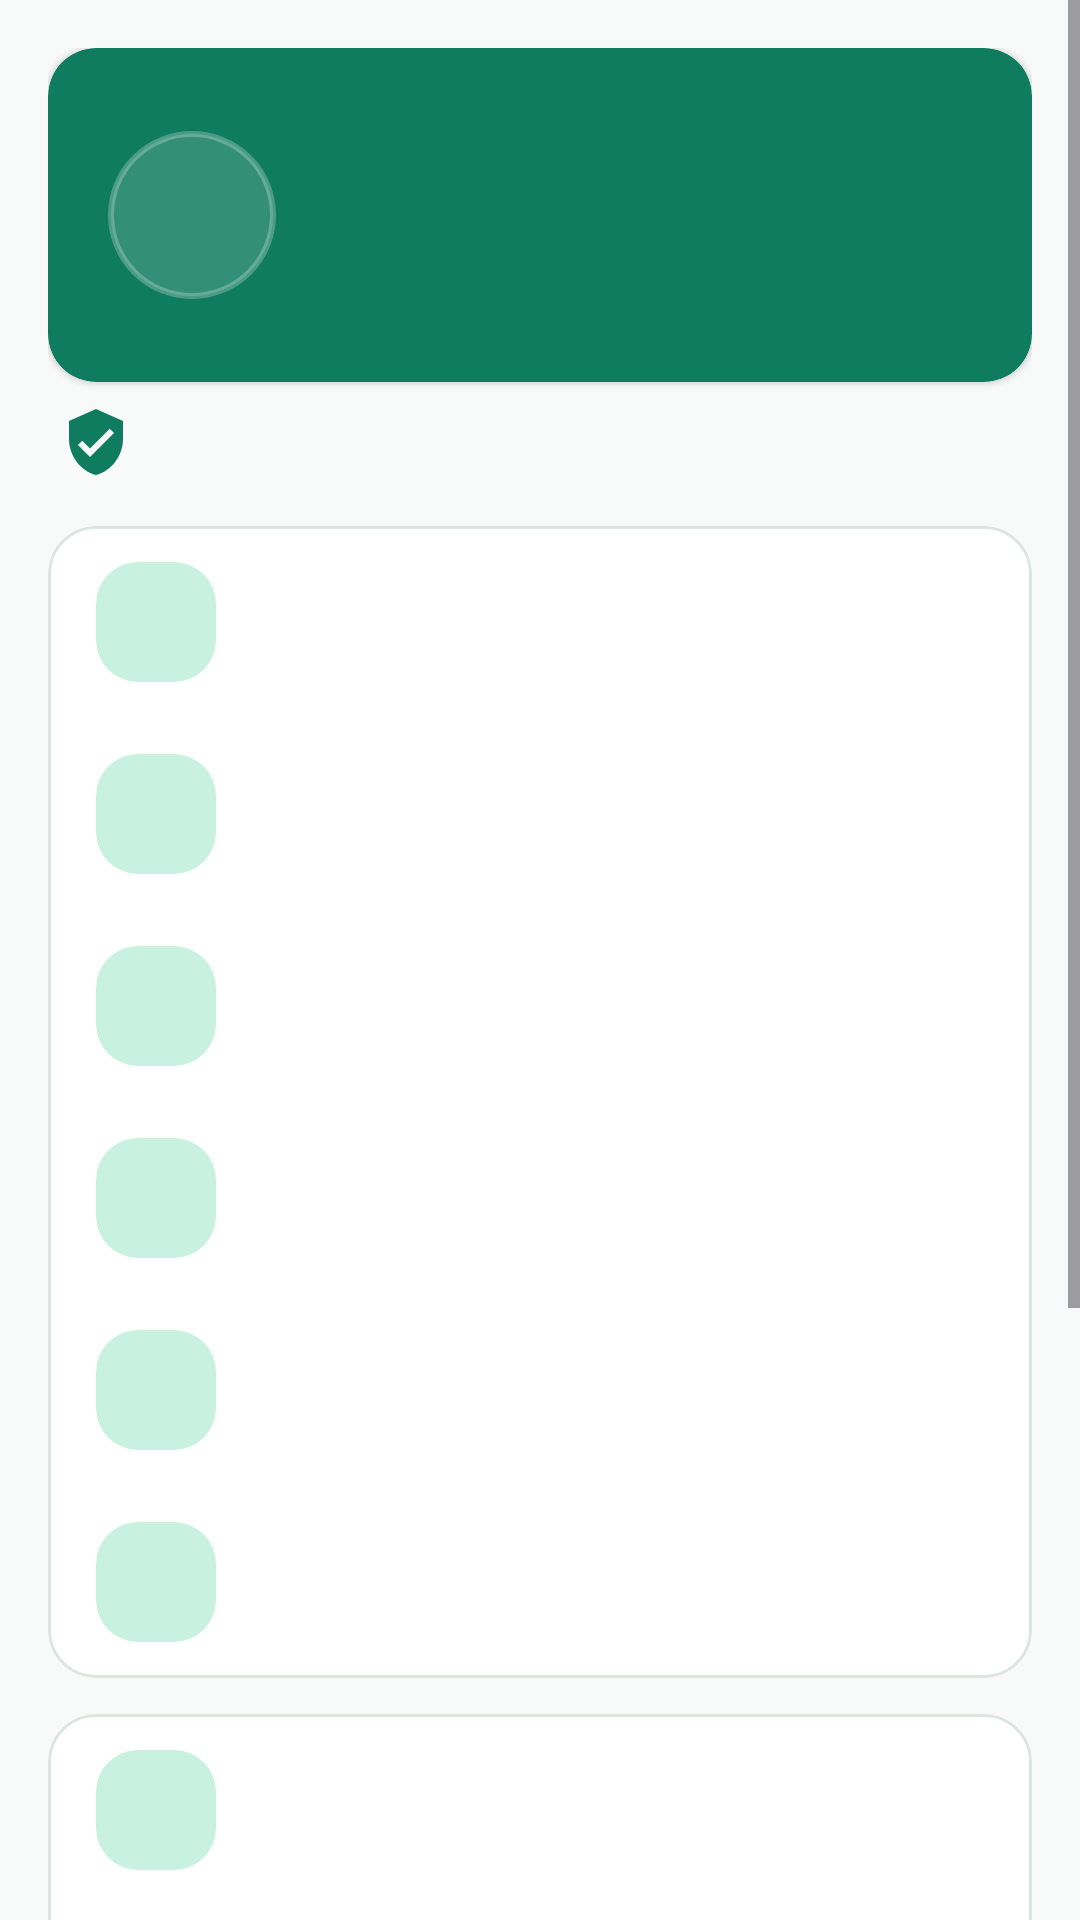

Layout XML and referenced resources for this Android screen:
<!-- AndroidManifest.xml: application theme Theme.FreshTrack -->
<!-- res/layout/fragment_more.xml -->
<?xml version="1.0" encoding="utf-8"?>
<ScrollView xmlns:android="http://schemas.android.com/apk/res/android"
    xmlns:app="http://schemas.android.com/apk/res-auto"
    android:layout_width="match_parent"
    android:layout_height="match_parent"
    android:background="?android:attr/colorBackground">

    <LinearLayout
        android:layout_width="match_parent"
        android:layout_height="wrap_content"
        android:orientation="vertical"
        android:padding="16dp">

        <com.google.android.material.card.MaterialCardView
            android:layout_width="match_parent"
            android:layout_height="wrap_content"
            app:cardBackgroundColor="@color/header_bg">
            <LinearLayout
                android:layout_width="match_parent"
                android:layout_height="wrap_content"
                android:gravity="center_vertical"
                android:padding="20dp">
                <FrameLayout
                    android:layout_width="56dp"
                    android:layout_height="56dp"
                    android:background="@drawable/bg_logo_circle">
                    <ImageView
                        android:layout_width="30dp"
                        android:layout_height="30dp"
                        android:layout_gravity="center"
                        android:importantForAccessibility="no"
                        android:src="@drawable/ic_person"
                        app:tint="@android:color/white" />
                </FrameLayout>
                <LinearLayout
                    android:layout_width="0dp"
                    android:layout_height="wrap_content"
                    android:layout_marginStart="16dp"
                    android:layout_weight="1"
                    android:orientation="vertical">
                    <TextView android:id="@+id/textName" android:layout_width="wrap_content" android:layout_height="wrap_content" android:textAppearance="?attr/textAppearanceTitleLarge" android:textColor="@android:color/white" android:textStyle="bold" />
                    <TextView android:id="@+id/textEmail" android:layout_width="wrap_content" android:layout_height="wrap_content" android:alpha="0.85" android:textColor="@android:color/white" />
                    <TextView android:id="@+id/textRole" android:layout_width="wrap_content" android:layout_height="wrap_content" android:layout_marginTop="4dp" android:textAppearance="?attr/textAppearanceLabelLarge" android:textColor="@color/brand_accent" />
                </LinearLayout>
            </LinearLayout>
        </com.google.android.material.card.MaterialCardView>

        <TextView
            android:id="@+id/textSession"
            android:layout_width="wrap_content"
            android:layout_height="wrap_content"
            android:layout_marginTop="8dp"
            android:layout_marginStart="4dp"
            android:drawablePadding="6dp"
            android:gravity="center_vertical"
            app:drawableStartCompat="@drawable/ic_shield"
            app:drawableTint="@color/brand_primary"
            style="@style/Text.FreshTrack.Label" />

        <com.google.android.material.card.MaterialCardView
            android:layout_width="match_parent"
            android:layout_height="wrap_content"
            android:layout_marginTop="16dp"
            style="@style/Widget.FreshTrack.Card.Outlined">
            <LinearLayout
                android:layout_width="match_parent"
                android:layout_height="wrap_content"
                android:orientation="vertical">
                <include android:id="@+id/mReceive" layout="@layout/item_menu" />
                <include android:id="@+id/mShrink" layout="@layout/item_menu" />
                <include android:id="@+id/mCount" layout="@layout/item_menu" />
                <include android:id="@+id/mTransfers" layout="@layout/item_menu" />
                <include android:id="@+id/mDiscounts" layout="@layout/item_menu" />
                <include android:id="@+id/mEvidence" layout="@layout/item_menu" />
            </LinearLayout>
        </com.google.android.material.card.MaterialCardView>

        <com.google.android.material.card.MaterialCardView
            android:layout_width="match_parent"
            android:layout_height="wrap_content"
            android:layout_marginTop="12dp"
            style="@style/Widget.FreshTrack.Card.Outlined">
            <LinearLayout
                android:layout_width="match_parent"
                android:layout_height="wrap_content"
                android:orientation="vertical">
                <include android:id="@+id/mSync" layout="@layout/item_menu" />
                <include android:id="@+id/mStatus" layout="@layout/item_menu" />
                <include android:id="@+id/mRefresh" layout="@layout/item_menu" />
                <include android:id="@+id/mSettings" layout="@layout/item_menu" />
                <include android:id="@+id/mLogout" layout="@layout/item_menu" />
            </LinearLayout>
        </com.google.android.material.card.MaterialCardView>

        <TextView
            android:id="@+id/textVersion"
            android:layout_width="match_parent"
            android:layout_height="wrap_content"
            android:layout_marginTop="16dp"
            android:gravity="center"
            style="@style/Text.FreshTrack.Label" />
    </LinearLayout>
</ScrollView>
<!-- res/layout/item_menu.xml (included above) -->
<?xml version="1.0" encoding="utf-8"?>
<LinearLayout xmlns:android="http://schemas.android.com/apk/res/android"
    xmlns:app="http://schemas.android.com/apk/res-auto"
    android:layout_width="match_parent"
    android:layout_height="wrap_content"
    android:background="?attr/selectableItemBackground"
    android:gravity="center_vertical"
    android:minHeight="64dp"
    android:paddingStart="16dp"
    android:paddingEnd="12dp">

    <FrameLayout
        android:layout_width="40dp"
        android:layout_height="40dp"
        android:background="@drawable/bg_icon_tile">
        <ImageView
            android:id="@+id/menuIcon"
            android:layout_width="22dp"
            android:layout_height="22dp"
            android:layout_gravity="center"
            android:importantForAccessibility="no"
            app:tint="@color/brand_primary" />
    </FrameLayout>

    <LinearLayout
        android:layout_width="0dp"
        android:layout_height="wrap_content"
        android:layout_marginStart="16dp"
        android:layout_weight="1"
        android:orientation="vertical"
        android:paddingTop="10dp"
        android:paddingBottom="10dp">
        <TextView android:id="@+id/menuTitle" android:layout_width="wrap_content" android:layout_height="wrap_content" android:textAppearance="?attr/textAppearanceBodyLarge" />
        <TextView android:id="@+id/menuSubtitle" android:layout_width="wrap_content" android:layout_height="wrap_content" style="@style/Text.FreshTrack.Label" />
    </LinearLayout>

    <ImageView
        android:layout_width="20dp"
        android:layout_height="20dp"
        android:importantForAccessibility="no"
        android:src="@drawable/ic_chevron" />
</LinearLayout>
<!-- resources referenced by this layout -->
<resources>
  <color name="brand_accent">#F2A541</color>
  <color name="brand_primary">#0F7B5F</color>
  <color name="header_bg">#0F7B5F</color>
  <!-- drawable bg_icon_tile (drawable) -->
  <?xml version="1.0" encoding="utf-8"?>
  <shape xmlns:android="http://schemas.android.com/apk/res/android">
      <solid android:color="@color/brand_primary_container" />
      <corners android:radius="14dp" />
  </shape>
  <!-- drawable bg_logo_circle (drawable) -->
  <?xml version="1.0" encoding="utf-8"?>
  <shape xmlns:android="http://schemas.android.com/apk/res/android" android:shape="oval">
      <solid android:color="#26FFFFFF" />
      <stroke android:width="2dp" android:color="#40FFFFFF" />
  </shape>
  <!-- drawable ic_shield (drawable) -->
  <vector xmlns:android="http://schemas.android.com/apk/res/android"
      android:width="24dp" android:height="24dp" android:viewportWidth="24" android:viewportHeight="24"
      android:tint="?attr/colorControlNormal">
      <path android:fillColor="@android:color/white" android:pathData="M12,1L3,5v6c0,5.55 3.84,10.74 9,12 5.16,-1.26 9,-6.45 9,-12V5l-9,-4zM10,17l-4,-4 1.41,-1.41L10,14.17l6.59,-6.59L18,9l-8,8z"/>
  </vector>
  <style name="Text.FreshTrack.Label" parent="TextAppearance.Material3.LabelMedium">
          <item name="android:textColor">?attr/colorOnSurfaceVariant</item>
      </style>
  <style name="Widget.FreshTrack.Card.Outlined" parent="Widget.Material3.CardView.Outlined">
          <item name="cardBackgroundColor">@color/surface_card</item>
          <item name="strokeColor">@color/outline</item>
          <item name="cardCornerRadius">16dp</item>
      </style>
  <color name="brand_primary_container">#C9F1E1</color>
  <color name="surface_card">#FFFFFF</color>
  <color name="outline">#DCE5E0</color>
  <color name="brand_on_primary">#FFFFFF</color>
  <color name="brand_on_primary_container">#002118</color>
  <color name="brand_secondary">#B7791F</color>
  <color name="brand_secondary_container">#FFE2B6</color>
  <color name="brand_on_secondary_container">#2A1800</color>
  <color name="surface">#F7FAF8</color>
  <color name="on_surface">#18201C</color>
  <color name="on_surface_muted">#5B6863</color>
  <style name="Shape.FreshTrack.Medium" parent="">
          <item name="cornerFamily">rounded</item>
          <item name="cornerSize">16dp</item>
      </style>
  <style name="Shape.FreshTrack.Large" parent="">
          <item name="cornerFamily">rounded</item>
          <item name="cornerSize">24dp</item>
      </style>
  <style name="Widget.FreshTrack.Card" parent="Widget.Material3.CardView.Elevated">
          <item name="cardBackgroundColor">@color/surface_card</item>
          <item name="cardElevation">1dp</item>
          <item name="cardCornerRadius">16dp</item>
      </style>
</resources>
